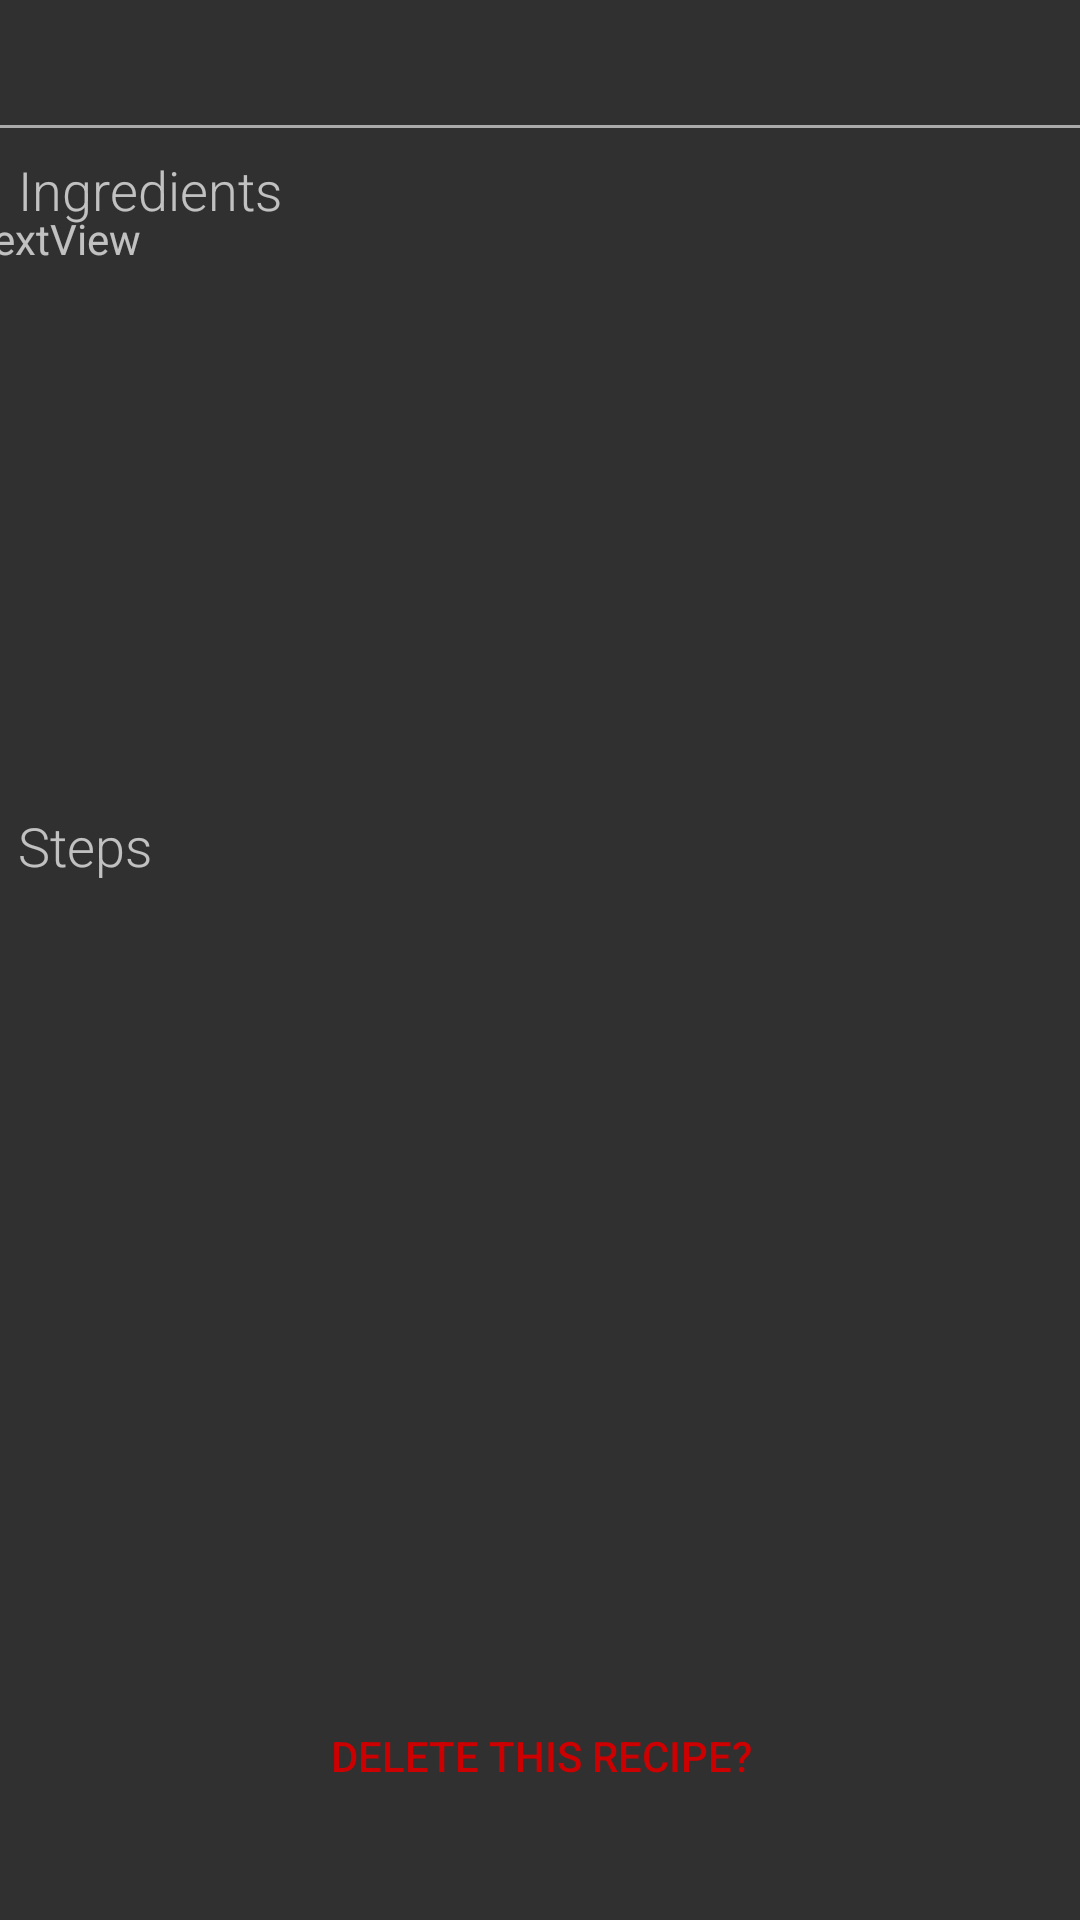

The Android layout XML behind this screen, and the referenced resources:
<!-- AndroidManifest.xml: application theme Theme.AppCompat.NoActionBar -->
<!-- res/layout/activity_display_recipe.xml -->
<?xml version="1.0" encoding="utf-8"?>
<androidx.constraintlayout.widget.ConstraintLayout xmlns:android="http://schemas.android.com/apk/res/android"
    xmlns:app="http://schemas.android.com/apk/res-auto"
    xmlns:tools="http://schemas.android.com/tools"
    android:layout_width="match_parent"
    android:layout_height="match_parent"
    tools:context=".DisplayRecipe">

    <Button
        android:id="@+id/btn_delete"
        style="@style/Widget.AppCompat.Button.Borderless.Colored"
        android:layout_width="175dp"
        android:layout_height="59dp"
        android:layout_margin="12dp"
        android:padding="8dp"
        android:text="@string/btn_delete"
        android:textColor="@android:color/holo_red_dark"
        android:theme="@style/FlatButton"
        app:layout_constraintBottom_toBottomOf="parent"
        app:layout_constraintEnd_toEndOf="parent"
        app:layout_constraintHorizontal_bias="0.504"
        app:layout_constraintStart_toStartOf="parent"
        app:layout_constraintTop_toTopOf="parent"
        app:layout_constraintVertical_bias="0.976" />

    <TextView
        android:id="@+id/textView5"
        android:layout_width="386dp"
        android:layout_height="293dp"
        app:layout_constraintBottom_toBottomOf="parent"
        app:layout_constraintEnd_toEndOf="parent"
        app:layout_constraintHorizontal_bias="0.32"
        app:layout_constraintStart_toStartOf="parent"
        app:layout_constraintTop_toTopOf="parent"
        app:layout_constraintVertical_bias="0.751" />

    <View
        android:layout_width="match_parent"
        android:layout_height="1dp"
        android:background="@android:color/darker_gray"
        app:layout_constraintBottom_toBottomOf="parent"
        app:layout_constraintEnd_toEndOf="parent"
        app:layout_constraintHorizontal_bias="0.0"
        app:layout_constraintStart_toStartOf="parent"
        app:layout_constraintTop_toTopOf="parent"
        app:layout_constraintVertical_bias="0.065" />

    <TextView
        android:id="@+id/textView6"
        android:layout_width="208dp"
        android:layout_height="26dp"
        android:fontFamily="sans-serif-light"
        android:text="@string/txt_steps"
        android:textSize="18sp"
        app:layout_constraintBottom_toBottomOf="parent"
        app:layout_constraintEnd_toEndOf="parent"
        app:layout_constraintHorizontal_bias="0.039"
        app:layout_constraintStart_toStartOf="parent"
        app:layout_constraintTop_toTopOf="parent"
        app:layout_constraintVertical_bias="0.439" />

    <TextView
        android:id="@+id/recipe_title"
        android:layout_width="399dp"
        android:layout_height="46dp"
        android:textSize="24sp"
        app:layout_constraintBottom_toBottomOf="parent"
        app:layout_constraintEnd_toEndOf="parent"
        app:layout_constraintStart_toStartOf="parent"
        app:layout_constraintTop_toTopOf="parent"
        app:layout_constraintVertical_bias="0.023" />

    <TextView
        android:scrollbars = "vertical"
        android:id="@+id/textView4"
        android:layout_width="389dp"
        android:layout_height="216dp"
        android:text="TextView"
        app:layout_constraintBottom_toBottomOf="parent"
        app:layout_constraintEnd_toEndOf="parent"
        app:layout_constraintHorizontal_bias="0.363"
        app:layout_constraintStart_toStartOf="parent"
        app:layout_constraintTop_toTopOf="parent"
        app:layout_constraintVertical_bias="0.165" />

    <TextView
        android:id="@+id/textView3"
        android:layout_width="208dp"
        android:layout_height="26dp"
        android:fontFamily="sans-serif-light"
        android:text="@string/txt_Ingerdients"
        android:textSize="18sp"
        app:layout_constraintBottom_toBottomOf="parent"
        app:layout_constraintEnd_toEndOf="parent"
        app:layout_constraintHorizontal_bias="0.039"
        app:layout_constraintStart_toStartOf="parent"
        app:layout_constraintTop_toTopOf="parent"
        app:layout_constraintVertical_bias="0.083" />
</androidx.constraintlayout.widget.ConstraintLayout>
<!-- resources referenced by this layout -->
<resources>
  <string name="btn_delete">Delete this Recipe?</string>
  <string name="txt_Ingerdients">Ingredients</string>
  <string name="txt_steps">Steps</string>
  <style name="FlatButton" parent="Theme.AppCompat.Light">
          <item name="android:textColor">@color/colorPrimary</item>
          <item name="colorControlHighlight">#FFFFFF</item>
      </style>
  <!-- not gathered from this repository: default colours our renderer supplied (Android Studio template values) -->
  <color name="colorPrimary">#FF6200EE</color>
</resources>
